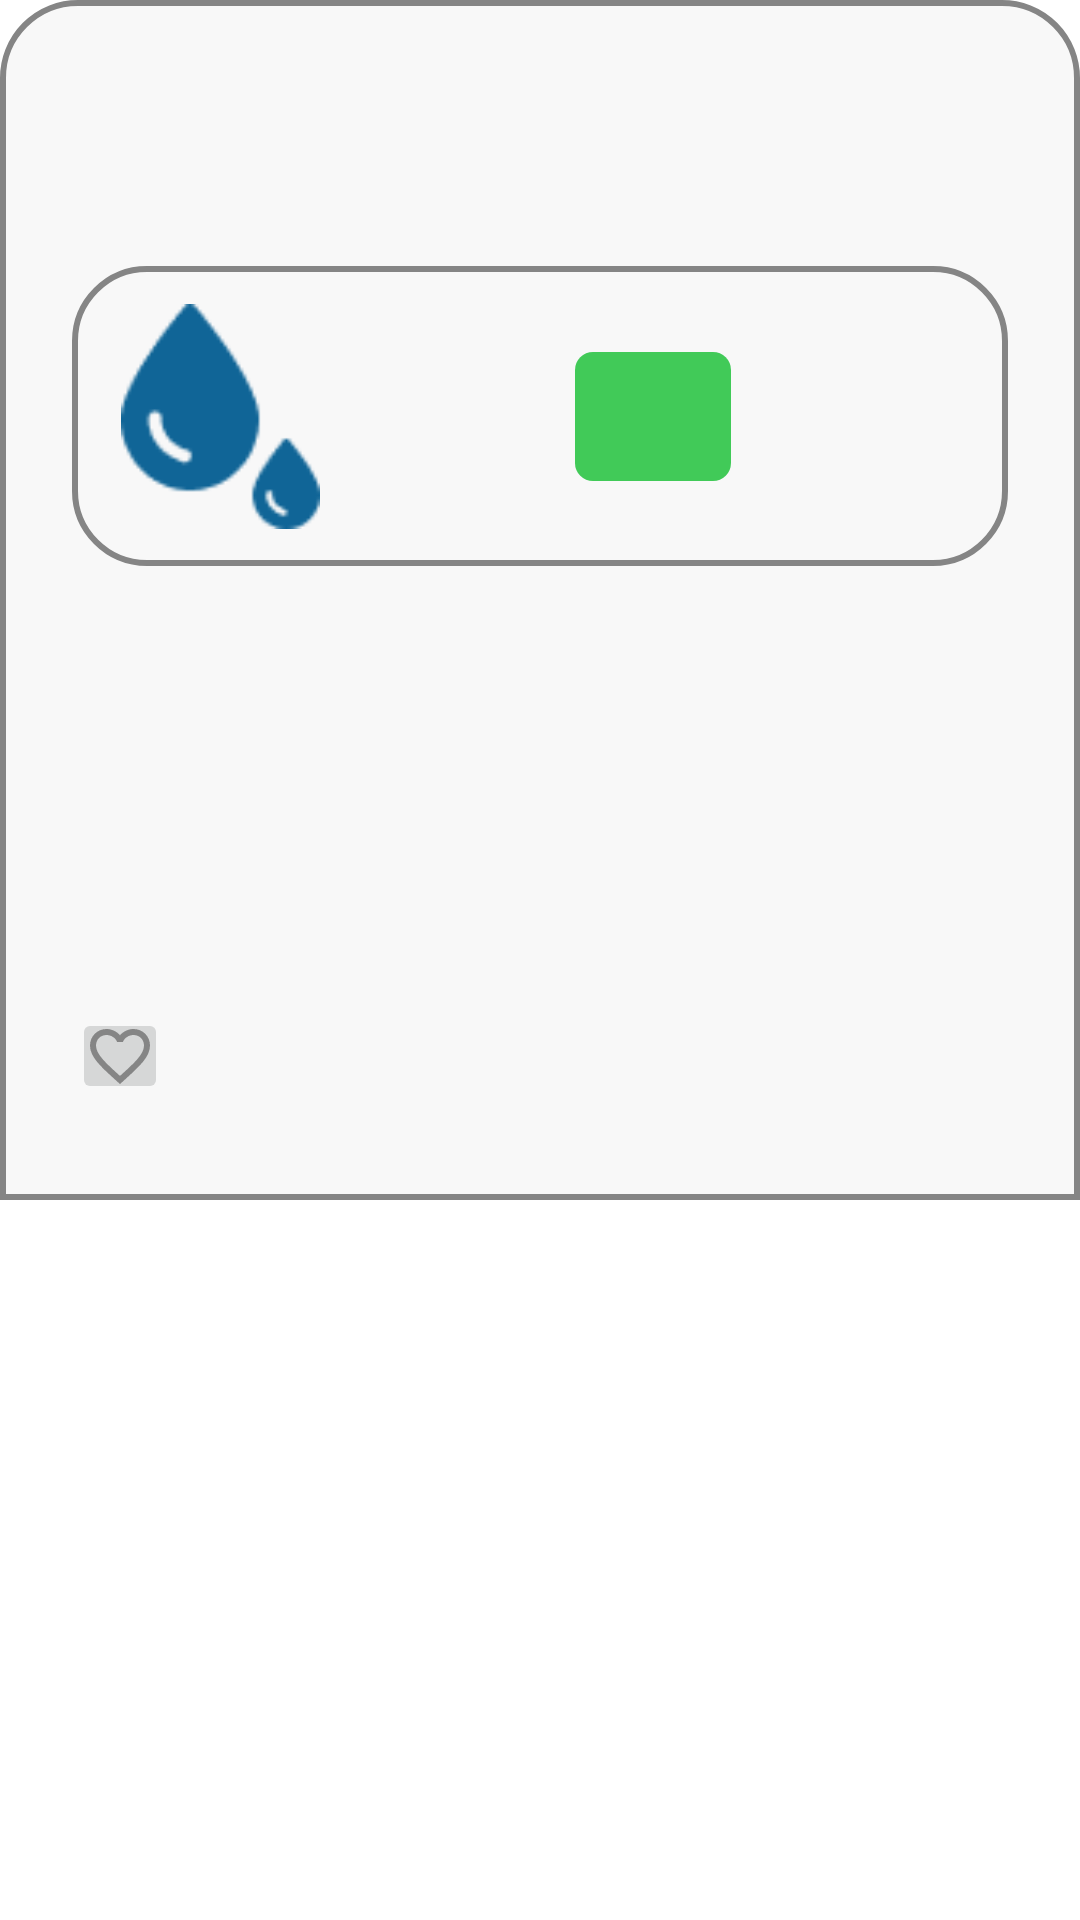

Produce the Android XML layout that renders to this screen, including the resource entries it uses.
<!-- AndroidManifest.xml: application theme Theme.WaterWise -->
<!-- res/layout/fragment_detail_maps.xml -->
<?xml version="1.0" encoding="utf-8"?>
<androidx.constraintlayout.widget.ConstraintLayout xmlns:android="http://schemas.android.com/apk/res/android"
    xmlns:tools="http://schemas.android.com/tools"
    android:layout_width="match_parent"
    android:layout_height="match_parent"
    xmlns:app="http://schemas.android.com/apk/res-auto"
    android:maxHeight="400dp"
    android:paddingVertical="32dp"
    android:paddingHorizontal="24dp"
    android:background="@drawable/background_fragment_maps"
    tools:context=".ui.main.DetailFragmentMaps" >

    <TextView
        android:id="@+id/author_name"
        android:layout_width="wrap_content"
        android:layout_height="wrap_content"
        android:textColor="@color/black"
        android:textSize="16sp"
        app:layout_constraintStart_toStartOf="parent"
        app:layout_constraintTop_toTopOf="parent"
        tools:text="Author Name" />

    <TextView
        android:id="@+id/date_posted"
        android:layout_width="wrap_content"
        android:layout_height="wrap_content"
        android:textColor="@color/grey"
        android:textSize="14sp"
        app:layout_constraintStart_toStarOf="parent"
        app:layout_constraintStart_toStartOf="parent"
        app:layout_constraintTop_toBottomOf="@id/author_name"
        tools:text="18-02-2022" />

    <androidx.constraintlayout.widget.ConstraintLayout
        android:id="@+id/data_prediction_layout"
        android:layout_width="match_parent"
        android:layout_height="100dp"
        app:layout_constraintStart_toStartOf="parent"
        app:layout_constraintEnd_toEndOf="parent"
        android:layout_marginTop="16dp"
        android:layout_gravity="center_horizontal"
        app:layout_constraintTop_toBottomOf="@id/date_posted"
        android:background="@drawable/button_google_rounded">

        <ImageView
            android:id="@+id/water_image"
            android:layout_width="75dp"
            android:layout_height="75dp"
            android:src="@drawable/ic_water_droplets"
            android:layout_marginStart="12dp"
            app:layout_constraintStart_toStartOf="parent"
            app:layout_constraintTop_toTopOf="parent"
            app:layout_constraintBottom_toBottomOf="parent"
            app:layout_constraintHorizontal_bias="0" />

        <TextView
            android:id="@+id/cleanliness_percentage_result"
            android:layout_width="wrap_content"
            android:layout_height="wrap_content"
            android:layout_marginTop="24dp"
            android:textColor="@color/black"
            android:textSize="24sp"
            android:textStyle="bold"
            android:visibility="gone"
            app:layout_constraintStart_toEndOf="@id/water_image"
            app:layout_constraintEnd_toStartOf="@+id/result"
            app:layout_constraintTop_toTopOf="parent"
            app:layout_constraintBottom_toTopOf="@+id/cleanliness_label"
            app:layout_constraintHorizontal_bias="0.5"
            tools:text="70%"
            tools:visibility="visible" />

        <TextView
            android:id="@+id/cleanliness_label"
            android:layout_width="wrap_content"
            android:layout_height="wrap_content"
            tools:text="Cleanliness"
            android:textColor="#7A7A7A"
            android:textSize="14sp"
            android:visibility="gone"
            android:layout_marginBottom="24dp"
            android:layout_marginHorizontal="24dp"
            app:layout_constraintTop_toBottomOf="@id/cleanliness_percentage_result"
            app:layout_constraintStart_toEndOf="@id/water_image"
            app:layout_constraintEnd_toStartOf="@id/result"
            app:layout_constraintBottom_toBottomOf="parent"
            app:layout_constraintHorizontal_bias="0.5"
            tools:visibility="visible" />

        <TextView
            android:id="@+id/result"
            android:layout_width="wrap_content"
            android:layout_height="wrap_content"
            android:background="@drawable/success_badge"
            android:fontFamily="@font/poppins_bold"
            android:paddingHorizontal="26dp"
            android:paddingVertical="12dp"
            android:textAlignment="center"
            android:textColor="@color/white"
            android:textSize="14sp"
            android:textStyle="bold"
            android:layout_marginEnd="12dp"
            app:layout_constraintStart_toEndOf="@id/cleanliness_label"
            app:layout_constraintEnd_toEndOf="parent"
            app:layout_constraintTop_toTopOf="parent"
            app:layout_constraintBottom_toBottomOf="parent"
            app:layout_constraintHorizontal_bias="1"
            tools:text="Drinkable"
            tools:visibility="visible" />

    </androidx.constraintlayout.widget.ConstraintLayout>

    <TextView
        android:id="@+id/post_caption"
        android:layout_width="match_parent"
        android:layout_height="wrap_content"
        android:maxHeight="100dp"
        tools:text="asdkajsdbbsd asdh asdhuas dsadua sdadhabdabsdb hasbd asb dhbasdbas da sdhbsah dasdha dasdasdb asdhahsdb"
        android:layout_marginTop="24dp"
        app:layout_constraintTop_toBottomOf="@id/data_prediction_layout"/>

    <ImageButton
        android:id="@+id/like_button"
        android:layout_width="32dp"
        android:layout_height="32dp"
        android:layout_marginTop="16dp"
        android:src="@drawable/ic_love"
        app:layout_constraintBottom_toBottomOf="parent"
        app:layout_constraintStart_toStartOf="parent" />

    <TextView
        android:layout_width="wrap_content"
        android:layout_height="wrap_content"
        app:layout_constraintTop_toTopOf="@id/like_button"
        app:layout_constraintBottom_toBottomOf="@id/like_button"
        app:layout_constraintStart_toEndOf="@id/like_button"
        tools:text="count like" />

</androidx.constraintlayout.widget.ConstraintLayout>
<!-- resources referenced by this layout -->
<resources>
  <color name="black">#101010</color>
  <color name="grey">#858585</color>
  <color name="white">#F8F8F8</color>
  <!-- drawable background_fragment_maps (drawable) -->
  <?xml version="1.0" encoding="utf-8"?>
  <selector xmlns:android="http://schemas.android.com/apk/res/android">
      <item>
          <shape android:shape="rectangle">
              <solid android:color="@color/white"/>
              <stroke
                  android:width="2dp"
                  android:color="@color/grey"/>
              <corners android:topRightRadius="25dp"
                  android:topLeftRadius="25dp"/>
          </shape>
      </item>
  </selector>
  <!-- drawable button_google_rounded (drawable) -->
  <?xml version="1.0" encoding="utf-8"?>
  <selector xmlns:android="http://schemas.android.com/apk/res/android">
      <item>
          <shape android:shape="rectangle">
              <solid android:color="@color/white"/>
              <stroke
                  android:width="2dp"
                  android:color="@color/grey"/>
              <corners android:radius="24dp"/>
          </shape>
      </item>
  </selector>
  <!-- drawable ic_love (drawable) -->
  <vector android:height="24dp" android:tint="@null"
      android:viewportHeight="24" android:viewportWidth="24"
      android:width="24dp" xmlns:android="http://schemas.android.com/apk/res/android">
      <path android:fillColor="@color/grey" android:pathData="M16.5,3c-1.74,0 -3.41,0.81 -4.5,2.09C10.91,3.81 9.24,3 7.5,3 4.42,3 2,5.42 2,8.5c0,3.78 3.4,6.86 8.55,11.54L12,21.35l1.45,-1.32C18.6,15.36 22,12.28 22,8.5 22,5.42 19.58,3 16.5,3zM12.1,18.55l-0.1,0.1 -0.1,-0.1C7.14,14.24 4,11.39 4,8.5 4,6.5 5.5,5 7.5,5c1.54,0 3.04,0.99 3.57,2.36h1.87C13.46,5.99 14.96,5 16.5,5c2,0 3.5,1.5 3.5,3.5 0,2.89 -3.14,5.74 -7.9,10.05z"/>
  </vector>
  <!-- drawable ic_water_droplets: png bitmap (drawable, 1599 bytes) -->
  <!-- drawable success_badge (drawable) -->
  <?xml version="1.0" encoding="utf-8"?>
  <selector xmlns:android="http://schemas.android.com/apk/res/android">
      <item>
          <shape android:shape="rectangle">
              <solid android:color="@color/success_badge" />
              <corners android:radius="6dp" />
          </shape>
      </item>
  </selector>
  <style name="Theme.WaterWise" parent="Base.Theme.WaterWise">
          <item name="android:popupBackground">@color/white</item>
      </style>
  <color name="success_badge">#41CA58</color>
  <style name="Base.Theme.WaterWise" parent="Theme.MaterialComponents.Light.NoActionBar">
          <item name="colorPrimary">@color/seaBlue</item>
          <item name="colorPrimaryDark">@color/pearlBlue</item>
          <item name="colorAccent">@color/white</item>
          <item name="textFillColor">@color/grey</item>
          <item name="backgroundColor">@color/white</item>
          <item name="fontFamily">@font/poppins_medium</item>
      </style>
  <color name="seaBlue">#216A8F</color>
  <color name="pearlBlue">#001C32</color>
</resources>
